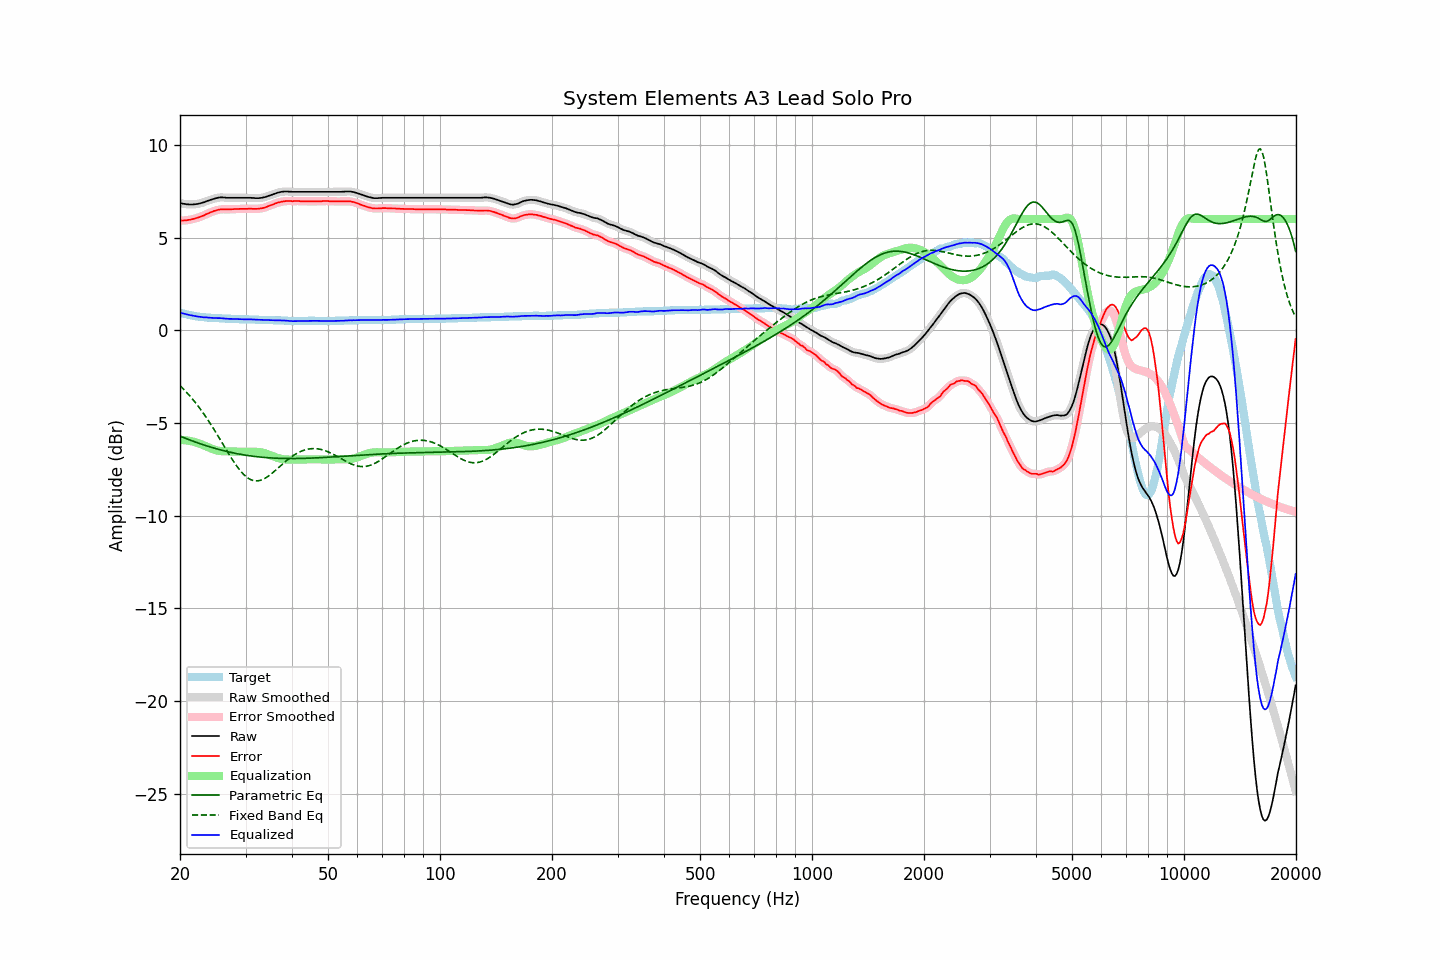

The table this chart was drawn from, first rows:
frequency, raw, error, smoothed, error_smoothed, equalization, parametric_eq, fixed_band_eq, equalized_raw, equalized_smoothed, target
20.00, 6.87, 5.91, 6.87, 5.91, -5.91, -5.71, -2.98, 0.95, 0.95, 0.96
20.20, 6.85, 5.92, 6.85, 5.92, -5.92, -5.74, -3.07, 0.93, 0.93, 0.93
20.40, 6.83, 5.92, 6.83, 5.92, -5.92, -5.78, -3.15, 0.91, 0.91, 0.91
20.61, 6.82, 5.93, 6.81, 5.93, -5.93, -5.81, -3.24, 0.89, 0.89, 0.89
20.81, 6.80, 5.93, 6.80, 5.94, -5.94, -5.84, -3.34, 0.86, 0.86, 0.87
21.02, 6.80, 5.95, 6.79, 5.95, -5.95, -5.88, -3.43, 0.85, 0.84, 0.85
21.23, 6.79, 5.96, 6.79, 5.96, -5.96, -5.91, -3.53, 0.82, 0.82, 0.83
21.44, 6.79, 5.98, 6.79, 5.98, -5.98, -5.94, -3.63, 0.81, 0.81, 0.81
21.66, 6.79, 6.00, 6.79, 6.00, -6.00, -5.98, -3.73, 0.79, 0.79, 0.79
21.87, 6.80, 6.02, 6.80, 6.02, -6.02, -6.01, -3.84, 0.78, 0.77, 0.78
22.09, 6.81, 6.05, 6.81, 6.05, -6.05, -6.04, -3.94, 0.76, 0.76, 0.76
22.31, 6.82, 6.07, 6.82, 6.07, -6.07, -6.07, -4.05, 0.74, 0.75, 0.75
22.54, 6.84, 6.10, 6.84, 6.10, -6.10, -6.10, -4.17, 0.73, 0.73, 0.74
22.76, 6.86, 6.13, 6.86, 6.13, -6.14, -6.13, -4.29, 0.72, 0.72, 0.73
22.99, 6.89, 6.17, 6.88, 6.17, -6.17, -6.16, -4.41, 0.72, 0.71, 0.72
23.22, 6.91, 6.20, 6.91, 6.21, -6.21, -6.19, -4.53, 0.70, 0.70, 0.71
23.45, 6.95, 6.25, 6.94, 6.25, -6.25, -6.21, -4.65, 0.70, 0.70, 0.70
23.69, 6.98, 6.29, 6.98, 6.29, -6.29, -6.24, -4.78, 0.69, 0.69, 0.69
23.92, 7.01, 6.32, 7.01, 6.33, -6.32, -6.27, -4.91, 0.68, 0.69, 0.69
24.16, 7.04, 6.36, 7.04, 6.36, -6.36, -6.30, -5.05, 0.68, 0.68, 0.68
24.40, 7.07, 6.39, 7.07, 6.39, -6.40, -6.32, -5.18, 0.67, 0.67, 0.68
24.65, 7.10, 6.43, 7.10, 6.43, -6.43, -6.35, -5.32, 0.67, 0.67, 0.67
24.89, 7.12, 6.45, 7.12, 6.46, -6.46, -6.37, -5.46, 0.66, 0.66, 0.67
25.14, 7.14, 6.48, 7.14, 6.48, -6.48, -6.40, -5.60, 0.66, 0.66, 0.66
25.39, 7.16, 6.50, 7.16, 6.50, -6.50, -6.42, -5.75, 0.66, 0.66, 0.66
25.65, 7.17, 6.52, 7.17, 6.52, -6.51, -6.44, -5.89, 0.66, 0.66, 0.65
25.91, 7.17, 6.52, 7.17, 6.53, -6.52, -6.47, -6.04, 0.65, 0.65, 0.65
26.16, 7.17, 6.53, 7.16, 6.53, -6.52, -6.49, -6.18, 0.64, 0.64, 0.64
26.43, 7.16, 6.52, 7.16, 6.52, -6.53, -6.51, -6.33, 0.63, 0.63, 0.64
26.69, 7.15, 6.52, 7.15, 6.52, -6.53, -6.53, -6.47, 0.62, 0.62, 0.63
26.96, 7.15, 6.52, 7.15, 6.52, -6.53, -6.55, -6.62, 0.62, 0.62, 0.63
27.23, 7.15, 6.52, 7.15, 6.52, -6.53, -6.57, -6.76, 0.62, 0.62, 0.63
27.50, 7.15, 6.53, 7.15, 6.53, -6.53, -6.59, -6.89, 0.62, 0.62, 0.62
27.77, 7.15, 6.53, 7.15, 6.53, -6.53, -6.61, -7.03, 0.61, 0.61, 0.62
28.05, 7.15, 6.54, 7.15, 6.54, -6.54, -6.63, -7.16, 0.61, 0.61, 0.61
28.33, 7.15, 6.54, 7.15, 6.54, -6.54, -6.64, -7.29, 0.61, 0.61, 0.61
28.62, 7.15, 6.54, 7.15, 6.55, -6.54, -6.66, -7.40, 0.60, 0.60, 0.61
28.90, 7.15, 6.55, 7.15, 6.55, -6.55, -6.68, -7.52, 0.60, 0.60, 0.60
29.19, 7.15, 6.55, 7.15, 6.55, -6.55, -6.69, -7.62, 0.60, 0.60, 0.60
29.48, 7.15, 6.55, 7.15, 6.55, -6.55, -6.71, -7.72, 0.60, 0.60, 0.60
29.78, 7.15, 6.55, 7.15, 6.55, -6.55, -6.72, -7.81, 0.59, 0.59, 0.60
30.08, 7.15, 6.55, 7.15, 6.55, -6.55, -6.74, -7.88, 0.59, 0.59, 0.60
30.38, 7.15, 6.55, 7.15, 6.56, -6.55, -6.75, -7.95, 0.59, 0.59, 0.60
30.68, 7.15, 6.56, 7.15, 6.56, -6.55, -6.76, -8.01, 0.59, 0.59, 0.59
30.99, 7.15, 6.56, 7.15, 6.56, -6.55, -6.77, -8.05, 0.59, 0.59, 0.59
31.30, 7.14, 6.55, 7.14, 6.56, -6.55, -6.79, -8.08, 0.59, 0.59, 0.59
31.61, 7.14, 6.55, 7.13, 6.55, -6.55, -6.80, -8.11, 0.59, 0.58, 0.59
31.93, 7.13, 6.55, 7.13, 6.55, -6.55, -6.81, -8.12, 0.58, 0.58, 0.58
32.24, 7.13, 6.55, 7.13, 6.55, -6.56, -6.82, -8.12, 0.57, 0.57, 0.58
32.57, 7.13, 6.56, 7.13, 6.56, -6.56, -6.83, -8.11, 0.57, 0.57, 0.57
32.89, 7.14, 6.57, 7.14, 6.57, -6.57, -6.84, -8.09, 0.56, 0.56, 0.57
33.22, 7.15, 6.58, 7.15, 6.58, -6.59, -6.84, -8.06, 0.56, 0.56, 0.57
33.55, 7.17, 6.60, 7.17, 6.60, -6.61, -6.85, -8.02, 0.56, 0.56, 0.57
33.89, 7.19, 6.63, 7.19, 6.63, -6.63, -6.86, -7.97, 0.55, 0.56, 0.56
34.23, 7.22, 6.66, 7.22, 6.66, -6.66, -6.87, -7.92, 0.55, 0.55, 0.56
34.57, 7.25, 6.70, 7.25, 6.70, -6.69, -6.87, -7.86, 0.55, 0.55, 0.55
34.92, 7.28, 6.73, 7.28, 6.73, -6.73, -6.88, -7.80, 0.55, 0.55, 0.55
35.27, 7.31, 6.76, 7.31, 6.76, -6.76, -6.88, -7.73, 0.54, 0.54, 0.55
35.62, 7.34, 6.79, 7.34, 6.79, -6.80, -6.89, -7.66, 0.54, 0.54, 0.55
35.97, 7.37, 6.83, 7.37, 6.83, -6.83, -6.89, -7.58, 0.54, 0.54, 0.54
... 635 more rows
